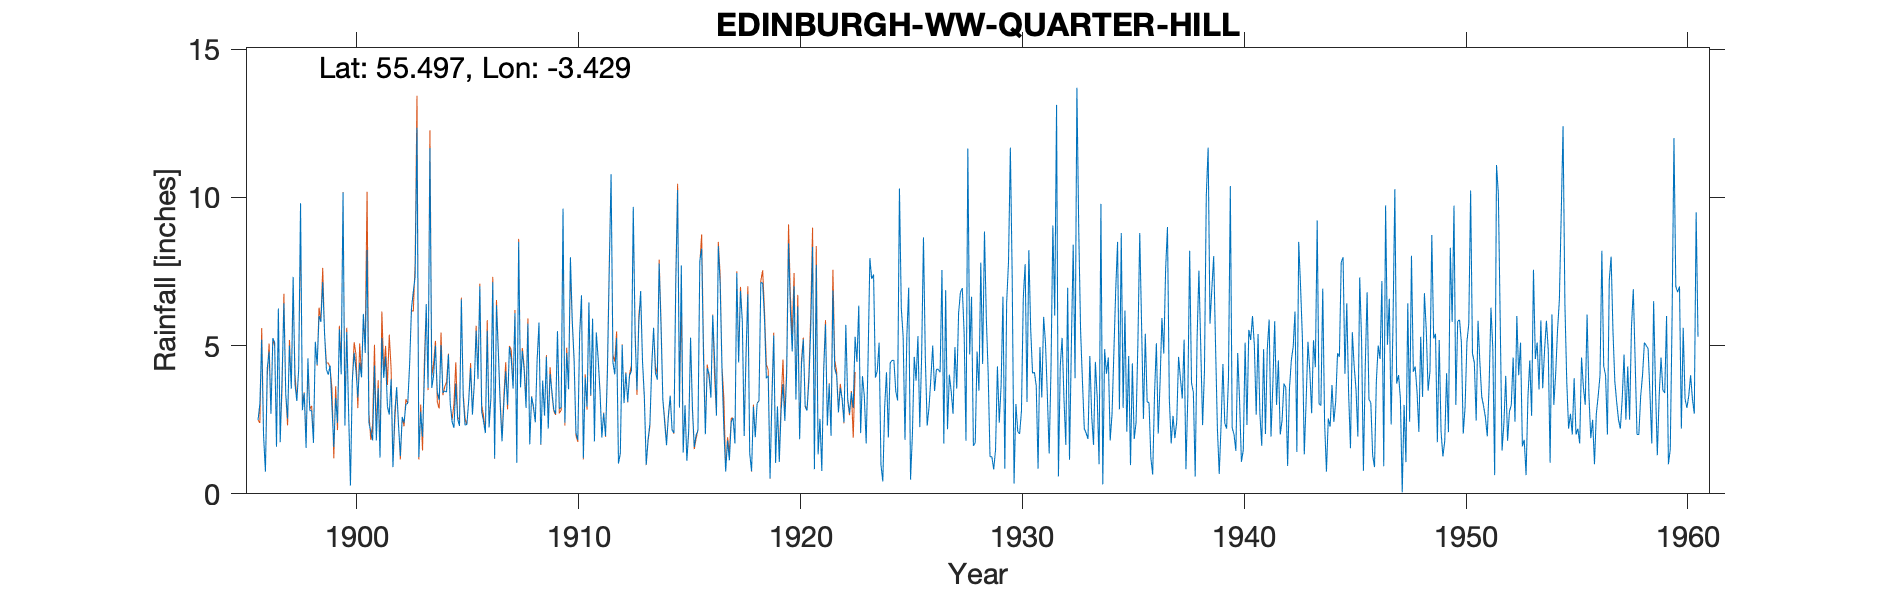

The data file committed next to this chart (first rows):
QUARTER HILL, EDINBURGH W.W. NO. 7, , , , , , , , , , , , , , , , , , , , , , , 
Grid ref, NT098235, Long, -3.429, Lat, 55.5, Elevation, 1196, ft, , , , , , , , , , , , , , , 
Station no, 5072, , , , , , , , , , , , , , , , , , , , , , 
, 1890, 1891, 1892, 1893, 1894, 1895, 1896, 1897, 1898, 1899, 1900, 1901, 1902, 1903, 1904, 1905, 1906, 1907, 1908, 1909, 1910, 1911, 1912
January, , , , , , , 2.49, 1.74, 2.82, 5.4, 5.46, 2.38, 3.87, 6.82, 5, 2.53, 7, 1.77, 4.16, 4.62, 3.53, 3.32, 4.44
February, , , , , , , 3.03, 3.9, 3.4, 4.2, 2.77, 2.11, 0.9, 7.33, 3.43, 2.29, 2.77, 3.08, 2.9, 2.2, 7.98, 5.91, 4.03
March, , , , , , , 5.2, 6.43, 1.55, 4.02, 0.28, 1.8, 2.75, 12.35, 3.17, 6.56, 2.44, 4.13, 5.74, 4.04, 5.84, 1.77, 5.26
April, , , , , , , 1.97, 3.36, 4.57, 4.33, 3.8, 4.33, 3.6, 1.24, 5.02, 3.29, 2.05, 3, 1.67, 3.45, 4.53, 5.44, 1.02
May, , , , , , , 0.75, 2.54, 2.81, 2.93, 4.76, 1.8, 2.32, 2.77, 3.41, 2.32, 5.5, 4.95, 3.28, 2.84, 2.06, 4.56, 1.37
June, , , , , , , 4.24, 5, 2.8, 1.58, 4.15, 3.56, 1.27, 1.93, 3.47, 2.34, 2.24, 4.53, 2.95, 2.7, 1.82, 3.44, 5.02
July, , , , , , , 4.8, 3.55, 1.72, 3.23, 3.25, 1.22, 2.59, 3.96, 3.43, 3.16, 3.25, 3.55, 2.41, 5.49, 5.4, 1.9, 3.06
August, , , , , , , 2.7, 7.32, 5.13, 2.4, 4.42, 5.26, 2.4, 6.4, 4.7, 4.25, 7.14, 6.09, 4.53, 2.88, 6.7, 2.72, 4.07
September, , , , , , , 5.25, 3.7, 4.35, 5.55, 3.93, 3.91, 3.02, 3.58, 3.03, 2.67, 1.19, 1.05, 5.78, 2.91, 1.2, 1.95, 3.1
October, , , , , , , 5.11, 3.13, 6, 4.03, 6.07, 4.63, 3.05, 11.66, 2.43, 3.73, 6.36, 8.5, 1.67, 9.62, 3.92, 4.02, 4
November, , , , , , , 1.59, 4.2, 5.8, 10.17, 4.75, 2.95, 4.34, 3.57, 2.23, 5.5, 4.78, 3.59, 3.82, 2.4, 2.94, 7.51, 4.14
December, , , , , , , 6.25, 9.8, 7.14, 2.3, 8.23, 2.67, 6.24, 4, 3.72, 3.87, 3.03, 4.82, 2.64, 4.75, 6.46, 10.78, 9.68
Total, , , , , , , 43.38, 54.67, 48.09, 50.14, 51.87, 36.62, 36.35, 65.61, 43.04, 42.51, 47.75, 49.06, 41.55, 47.9, 52.38, 53.32, 49.19
TYRain_1890-1899_23_pt1-page-087.csv, , , , , , , , , , , , , , , , , , , , , , , 
TYRain_1900-1909_27_pt1-page-115.csv, , , , , , , , , , , , , , , , , , , , , , , 
TYRain_1910-1919_25_pt1-page-192.csv, , , , , , , , , , , , , , , , , , , , , , , 
TYRain_1920-1930_29_pt1-page-134.csv, , , , , , , , , , , , , , , , , , , , , , , 
TYRain_1931-1940_24_pt1-page-016.csv, , , , , , , , , , , , , , , , , , , , , , , 
TYRain_1941-1950_28_pt1-page-161.csv, , , , , , , , , , , , , , , , , , , , , , , 
TYRain_1951-1960_25_pt1-page-225.csv, , , , , , , , , , , , , , , , , , , , , , , 
